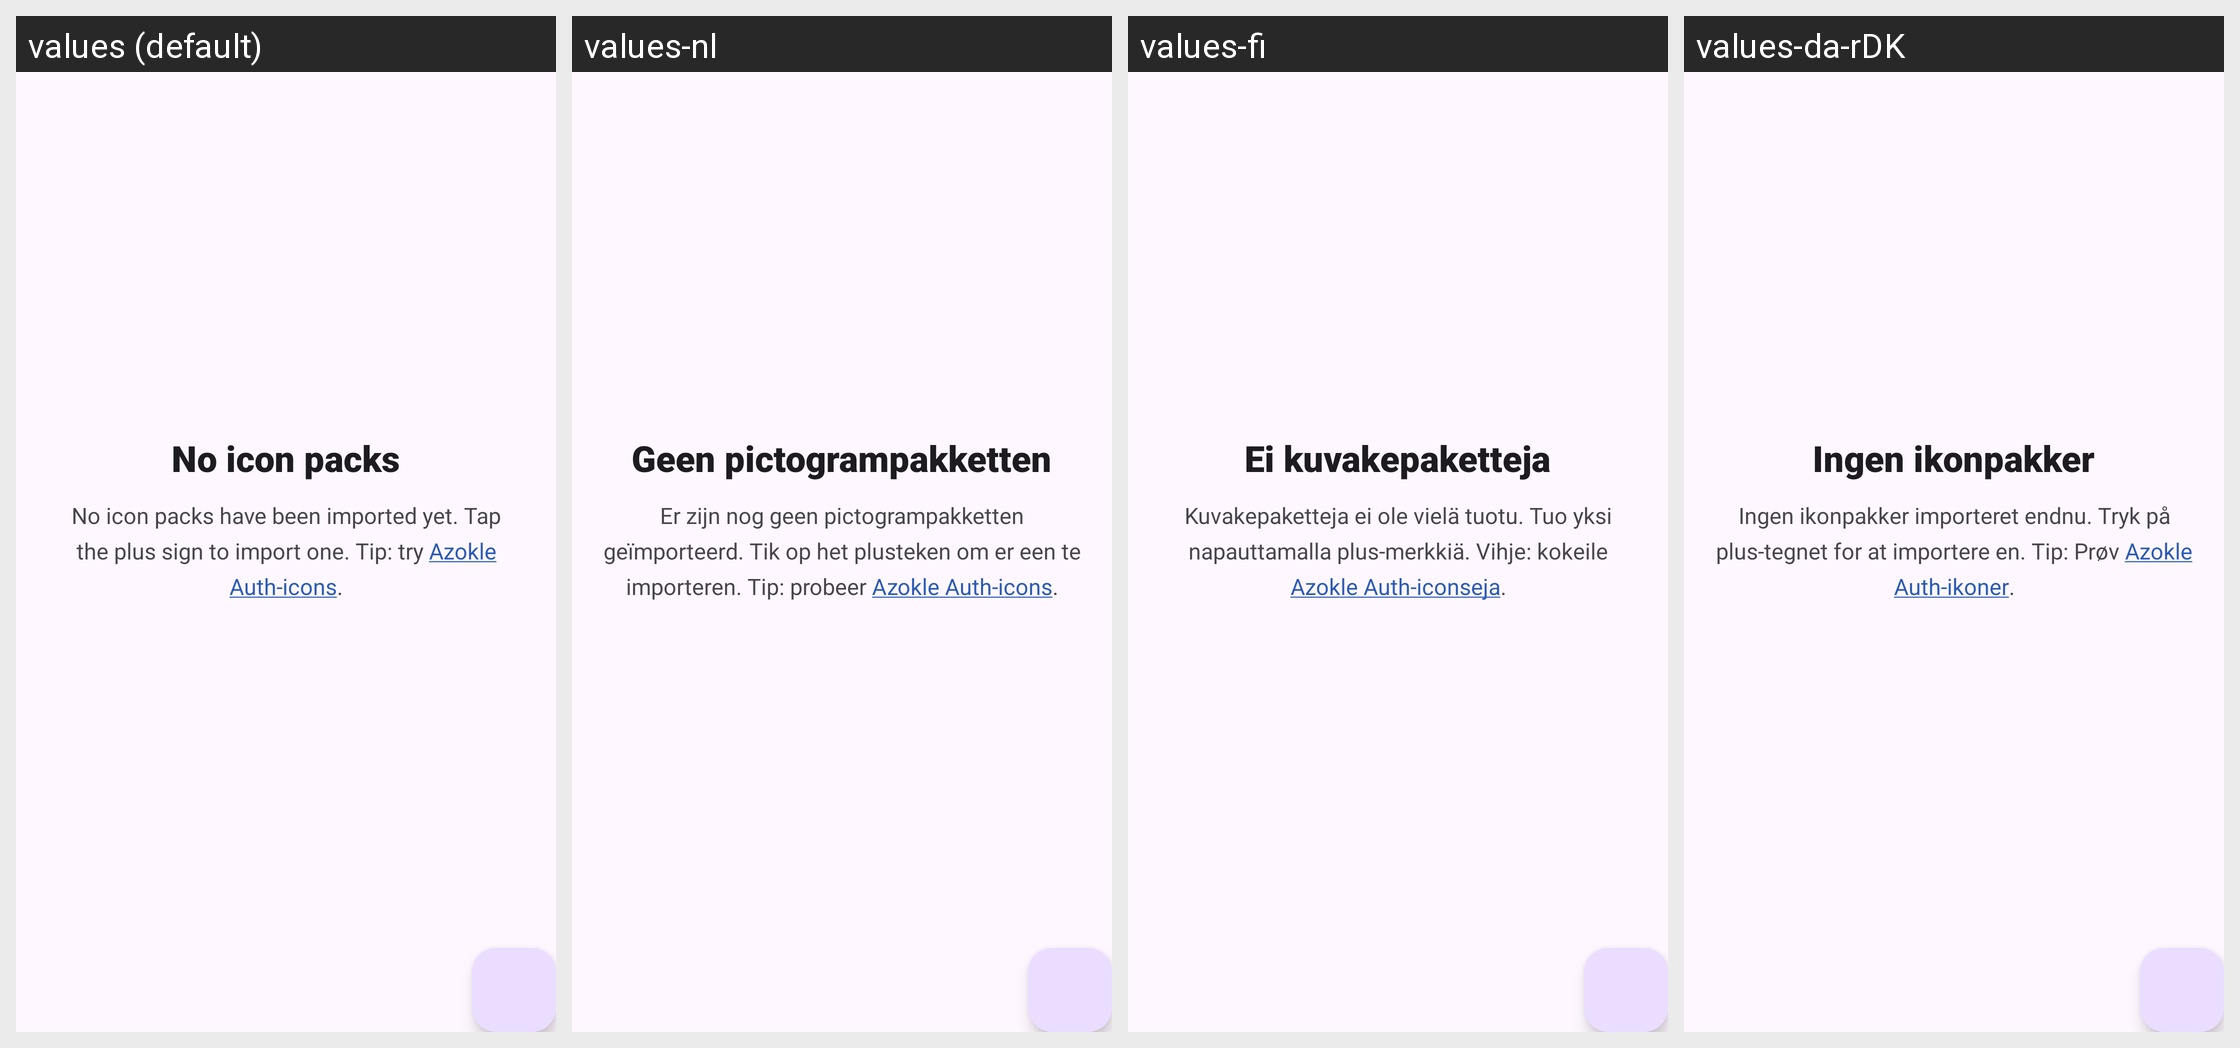

The same Android screen rendered under several of its app's locales, left to right. List the strings drawn on it with the default value and each locale's translation.
Android screen res/layout/fragment_icon_packs.xml rendered under 4 locales, left to right: values (default), values-nl, values-fi, values-da-rDK. Device: Nexus 5 (rendered at 1080×1920; each locale shown at half size, 540×960, under a caption strip naming it); theme Theme.AzokleAuth.Launch.
Other locales in the repository, not shown: values-ar-rSA, values-ast, values-bg-rBG, values-el, values-es, values-eu, values-fa-rIR, values-gl, values-hu-rHU, values-it-rIT, values-iw, values-kn, values-lv-rLV, values-pl-rPL, values-ro, values-ru, values-sk-rSK, values-sv, values-tr.
Strings drawn on this screen, with the default value and each locale's value (text and hints the layout hard-codes, and strings that could not be matched under every locale, appear in the picture but are not listed):

no_icon_packs_title
  values: No icon packs
  values-nl: Geen pictogrampakketten
  values-fi: Ei kuvakepaketteja
  values-da-rDK: Ingen ikonpakker

no_icon_packs
  values: No icon packs have been imported yet. Tap the plus sign to import one. Tip: try Azokle Auth-icons.
  values-nl: Er zijn nog geen pictogrampakketten geïmporteerd. Tik op het plusteken om er een te importeren. Tip: probeer Azokle Auth-icons.
  values-fi: Kuvakepaketteja ei ole vielä tuotu. Tuo yksi napauttamalla plus-merkkiä. Vihje: kokeile Azokle Auth-iconseja.
  values-da-rDK: Ingen ikonpakker importeret endnu. Tryk på plus-tegnet for at importere en. Tip: Prøv Azokle Auth-ikoner.
